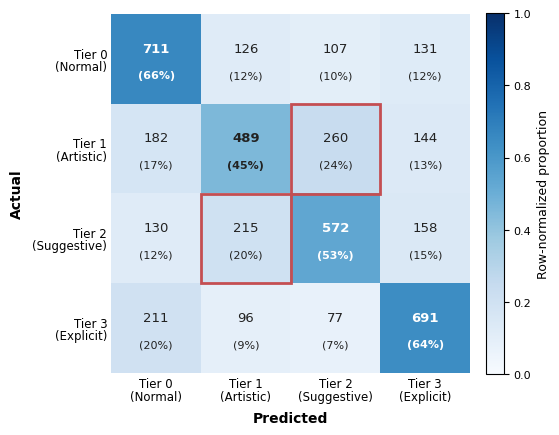

Write the Python code that produced this figure. (Note: this script raises an exception after producing the figure.)
"""
Generate publication-quality 4-way confusion matrix figure for SIGGRAPH poster.

Produces fig_cm_4way.pdf and fig_cm_4way.png at ~4x4 inches.
"""
import os
import numpy as np
import matplotlib
matplotlib.use("Agg")
import matplotlib.pyplot as plt
from matplotlib.patches import Rectangle

# Raw counts (LogReg, 5-fold CV, 1,075 per class)
COUNTS = np.array([
    [711, 126, 107, 131],  # Tier 0
    [182, 489, 260, 144],  # Tier 1
    [130, 215, 572, 158],  # Tier 2
    [211,  96,  77, 691],  # Tier 3
])

# Row-normalized proportions
row_sums = COUNTS.sum(axis=1, keepdims=True)
PROP = COUNTS / row_sums

LABELS = ["Tier 0\n(Normal)", "Tier 1\n(Artistic)",
          "Tier 2\n(Suggestive)", "Tier 3\n(Explicit)"]

# Set font sizes for ~4x4 inch figure at ~0.45 column width
plt.rcParams.update({
    "font.family": "sans-serif",
    "font.sans-serif": ["DejaVu Sans"],
    "font.size": 10,
    "axes.labelsize": 10,
    "xtick.labelsize": 8.5,
    "ytick.labelsize": 8.5,
})

fig, ax = plt.subplots(figsize=(5.4, 4.6))

# Heatmap with Blues colormap, row-normalized values drive color
im = ax.imshow(PROP, cmap="Blues", vmin=0.0, vmax=1.0, aspect="equal")

# Ticks and labels
ax.set_xticks(range(4))
ax.set_yticks(range(4))
ax.set_xticklabels(LABELS, rotation=0, linespacing=0.95)
ax.set_yticklabels(LABELS, rotation=0, linespacing=0.95)
ax.set_xlabel("Predicted", fontsize=10, fontweight="bold", labelpad=6)
ax.set_ylabel("Actual", fontsize=10, fontweight="bold", labelpad=6)

# Move x-axis label to bottom (default) and ensure tick marks are outside
ax.tick_params(axis="x", which="both", length=0, pad=3)
ax.tick_params(axis="y", which="both", length=0, pad=3)

# Cell annotations: count on top, (pct%) below; diagonal bolded
for i in range(4):
    for j in range(4):
        count = COUNTS[i, j]
        pct = PROP[i, j] * 100
        # Pick readable text color
        text_color = "white" if PROP[i, j] > 0.5 else "#222222"
        is_diagonal = (i == j)
        weight = "bold" if is_diagonal else "normal"
        ax.text(
            j, i - 0.12, f"{count}",
            ha="center", va="center",
            color=text_color, fontsize=9.5, fontweight=weight,
        )
        ax.text(
            j, i + 0.18, f"({pct:.0f}%)",
            ha="center", va="center",
            color=text_color, fontsize=8, fontweight=weight,
        )

# Highlight the T1<->T2 confusion pair with a subtle red border
for (ri, ci) in [(1, 2), (2, 1)]:  # T1->T2 and T2->T1
    rect = Rectangle(
        (ci - 0.5, ri - 0.5), 1, 1,
        fill=False, edgecolor="#C44E52", linewidth=2.0, zorder=5,
    )
    ax.add_patch(rect)

# Colorbar
cbar = fig.colorbar(im, ax=ax, fraction=0.046, pad=0.04)
cbar.set_label("Row-normalized proportion", fontsize=9)
cbar.ax.tick_params(labelsize=8)

# Clean up spines
for spine in ax.spines.values():
    spine.set_visible(False)

plt.tight_layout()

OUT_DIR = os.path.dirname(os.path.abspath(__file__))
out_pdf = os.path.join(OUT_DIR, "fig_cm_4way.pdf")
out_png = os.path.join(OUT_DIR, "fig_cm_4way.png")

fig.savefig(out_pdf, bbox_inches="tight")
fig.savefig(out_png, dpi=300, bbox_inches="tight")
print(f"[+] Saved {out_pdf}")
print(f"[+] Saved {out_png}")
